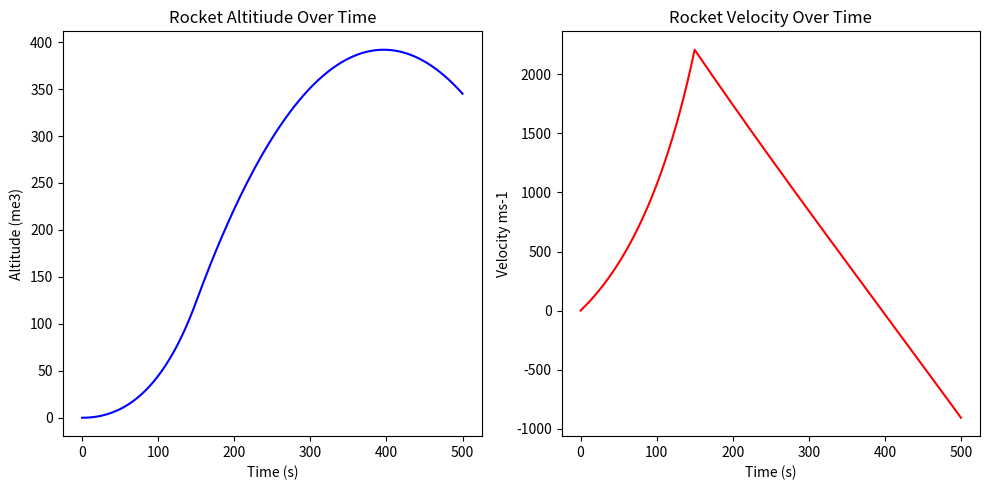

Recreate this plot in Python.
import matplotlib.pyplot as plt

#Physical Constants
G = 6.6743e-11
EARTH_MASS = 5.972e24
EARTH_RADIUS = 6.371e6

#Rocket Specifications
rocket_dry_mass = 20000 #kg
fuel_mass = 30000 #kg
thrust = 800000 #N
fuel_burn_rate = 200 #kgs-1

#Inital Simulation State
height = 0.0 #AGL (m)
velocity = 0.0 #ms-1
time = 0.0 #s
dt = 0.1 #Time step in seconds (dt->0)

#Data lists for Plotting
time_history = []
height_history = []
velocity_history = []
fuel_history = []

#Simulation Loop (discrete calculus approximation)
while height >= 0:
    #Stop if too high
    if height > 1000000 or time > 500:
        break

    total_mass = rocket_dry_mass + fuel_mass
    current_radius = EARTH_RADIUS + height

    #Calculate dynamic acceleration due to gravity
    gravity_acceleration = (G * EARTH_MASS) / (current_radius**2)

    #Calculate thrust force based on remaining fuel
    if fuel_mass > 0:
        current_thrust = thrust
        fuel_mass -= fuel_burn_rate * dt # Burn fuel over time interval dt
        if fuel_mass <= 0:
            fuel_mass = 0
    else:
        current_thrust = 0.0

    #Newtons second law: f=ma -> a = f/m

    acceleration = (current_thrust / total_mass) - gravity_acceleration

    #EULERS METHOD (Integration): Update velocity and position using the derivatives
    velocity += acceleration * dt
    height += velocity * dt
    time += dt

    #Store history for data visualisation
    time_history.append(time)
    height_history.append(height/1000)
    velocity_history.append(velocity)
    fuel_history.append(fuel_mass)


#Plot results

plt.figure(figsize=(10,5))

plt.subplot(1,2,1)
plt.plot(time_history,height_history, color="blue")
plt.title('Rocket Altitiude Over Time')
plt.xlabel('Time (s)')
plt.ylabel('Altitude (me3)')

#Plot Velocity
plt.subplot(1,2,2)
plt.plot(time_history,velocity_history,color='red')
plt.title('Rocket Velocity Over Time')
plt.xlabel('Time (s)')
plt.ylabel('Velocity ms-1')

plt.tight_layout()
plt.show()

print("All done here!")
